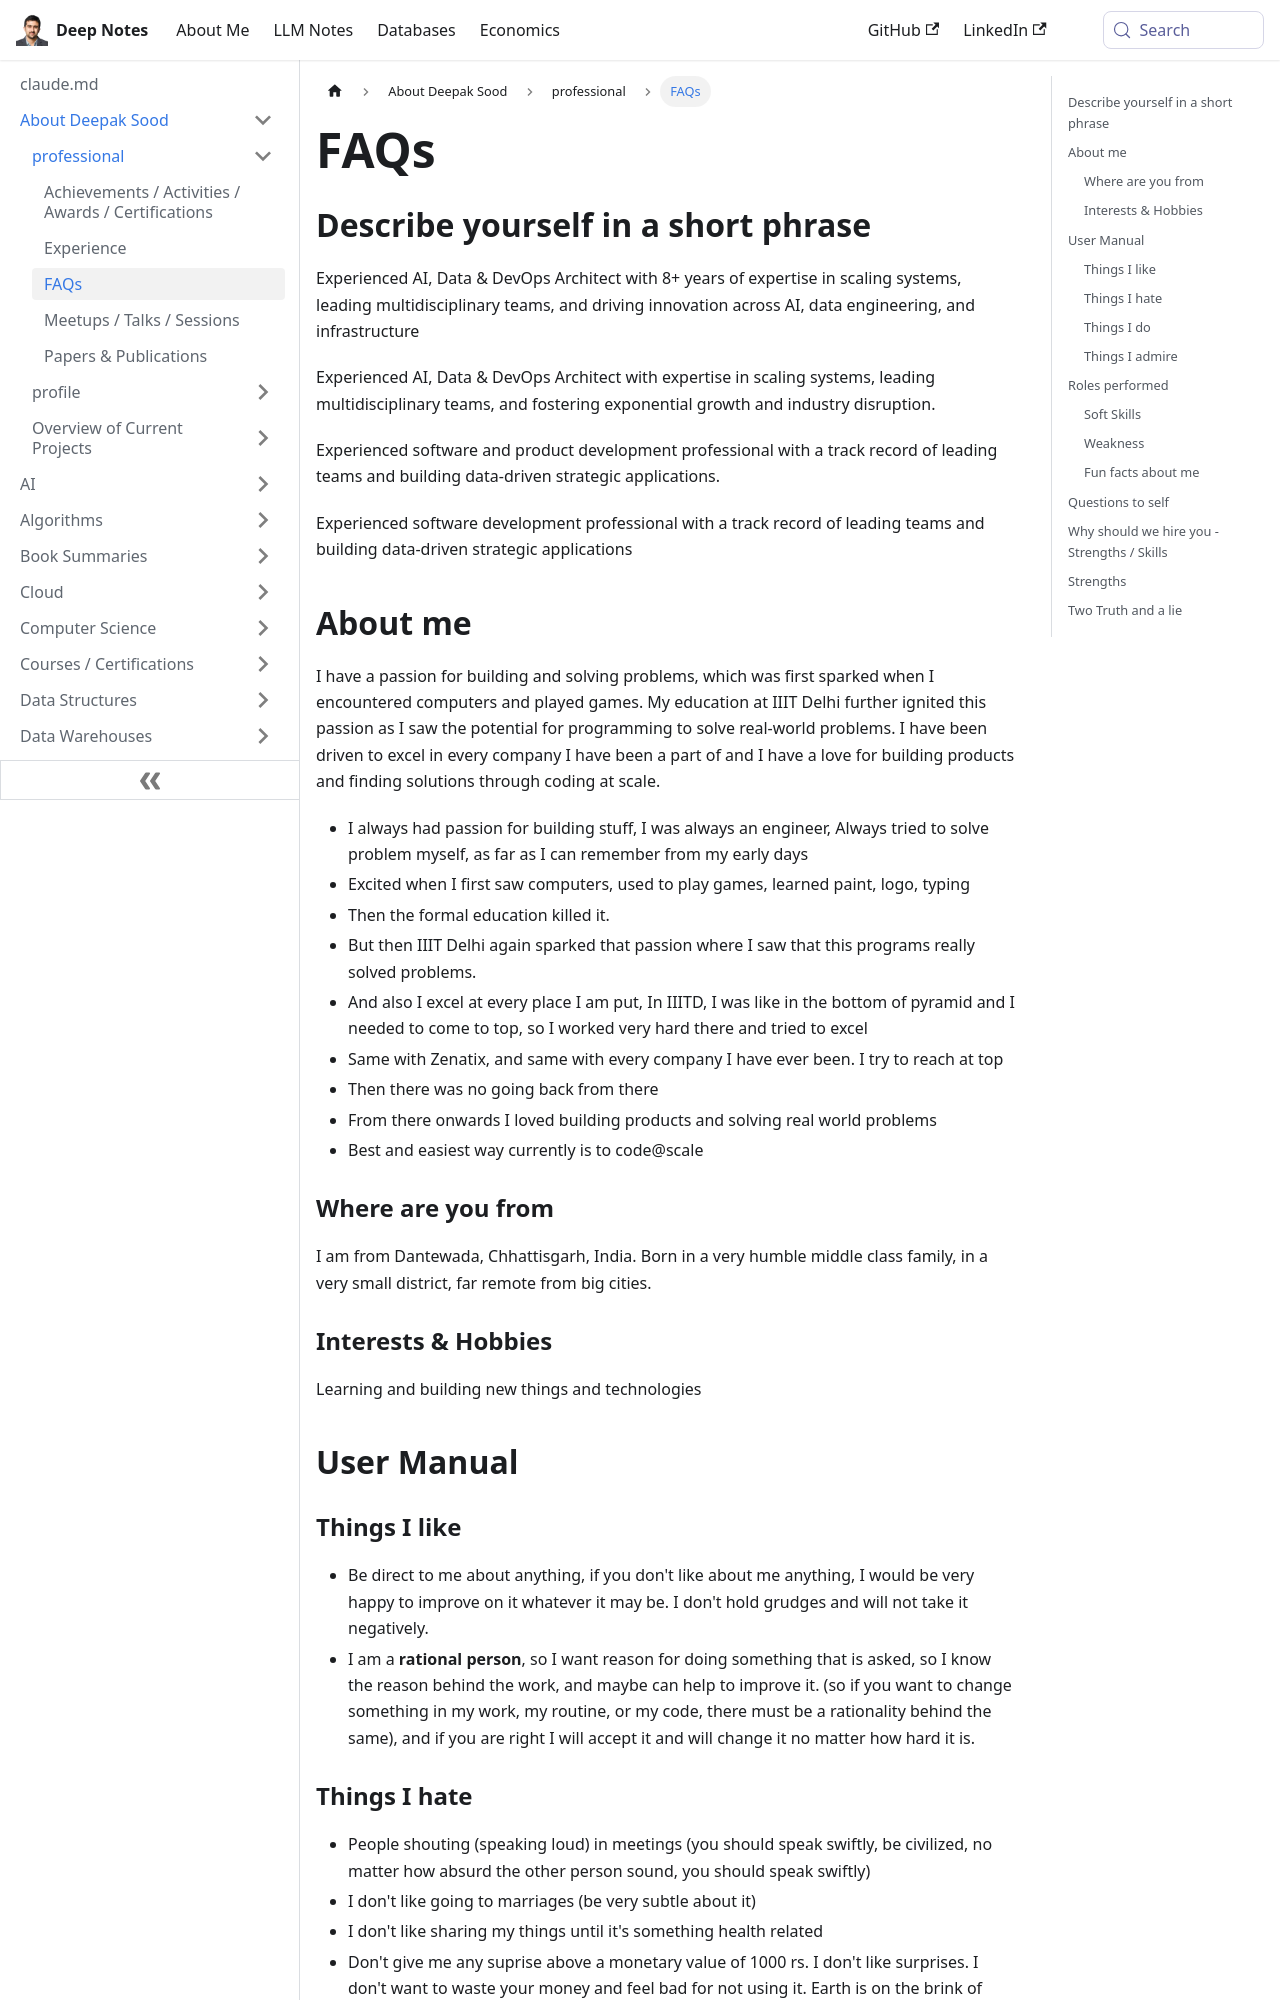

repository: deepaksood619/deepaksood619.github.io · page: about-deepak-sood/faqs/index.html · generator: docusaurus

---
slug: /about-deepak-sood/faqs
title: FAQs
description: "Explore FAQs about an seasoned AI, Data & DevOps Architect with 8+ years of experience in scaling systems and leading innovative teams."
created: 2023-03-05
updated: 2026-05-09
---
## Describe yourself in a short phrase

Experienced AI, Data & DevOps Architect with 8+ years of expertise in scaling systems, leading multidisciplinary teams, and driving innovation across AI, data engineering, and infrastructure

Experienced AI, Data & DevOps Architect with expertise in scaling systems, leading multidisciplinary teams, and fostering exponential growth and industry disruption.

Experienced software and product development professional with a track record of leading teams and building data-driven strategic applications.

Experienced software development professional with a track record of leading teams and building data-driven strategic applications

## About me

I have a passion for building and solving problems, which was first sparked when I encountered computers and played games. My education at IIIT Delhi further ignited this passion as I saw the potential for programming to solve real-world problems. I have been driven to excel in every company I have been a part of and I have a love for building products and finding solutions through coding at scale.

- I always had passion for building stuff, I was always an engineer, Always tried to solve problem myself, as far as I can remember from my early days
- Excited when I first saw computers, used to play games, learned paint, logo, typing
- Then the formal education killed it.
- But then IIIT Delhi again sparked that passion where I saw that this programs really solved problems.
- And also I excel at every place I am put, In IIITD, I was like in the bottom of pyramid and I needed to come to top, so I worked very hard there and tried to excel
- Same with Zenatix, and same with every company I have ever been. I try to reach at top
- Then there was no going back from there
- From there onwards I loved building products and solving real world problems
- Best and easiest way currently is to code@scale
